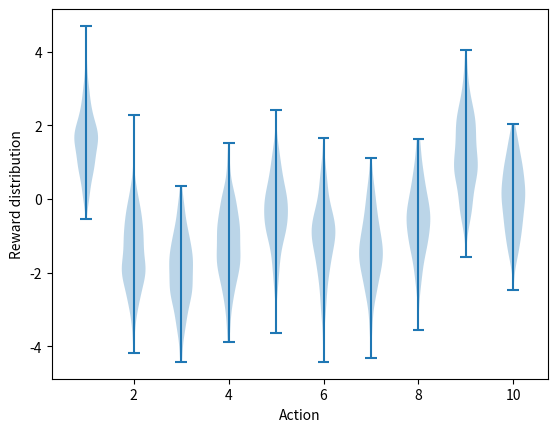

This figure's Python source: (Note: this script raises an exception after producing the figure.)
#######################################################################
# Copyright (C)                                                       #
# 2016-2018 Shangtong Zhang(zhangshangtong.cpp@gmail.com)             #
# 2016 Tian Jun(tianjun.cpp@gmail.com)                                #
# 2016 Artem Oboturov(oboturov@gmail.com)                             #
# 2016 Kenta Shimada(hyperkentakun@gmail.com)                         #
# Permission given to modify the code as long as you keep this        #
# declaration at the top                                              #
#######################################################################

import matplotlib
import matplotlib.pyplot as plt
import numpy as np
from tqdm import trange

matplotlib.use('Agg')


class Bandit:
    # @k_arm: # of arms
    # @epsilon: probability for exploration in epsilon-greedy algorithm
    # @initial: initial estimation for each action
    # @step_size: constant step size for updating estimations
    # @sample_averages: if True, use sample averages to update estimations instead of constant step size
    # @UCB_param: if not None, use UCB algorithm to select action
    # @gradient: if True, use gradient based bandit algorithm
    # @gradient_baseline: if True, use average reward as baseline for gradient based bandit algorithm
    def __init__(self, k_arm=10, epsilon=0., initial=0., step_size=0.1, sample_averages=False, UCB_param=None,
                 gradient=False, gradient_baseline=False, true_reward=0.):
        self.k = k_arm
        self.step_size = step_size
        self.sample_averages = sample_averages
        self.indices = np.arange(self.k)
        self.time = 0
        self.UCB_param = UCB_param
        self.gradient = gradient
        self.gradient_baseline = gradient_baseline
        self.average_reward = 0
        self.true_reward = true_reward
        self.epsilon = epsilon
        self.initial = initial

    def reset(self):
        # real reward for each action
        self.q_true = np.random.randn(self.k) + self.true_reward

        # estimation for each action
        self.q_estimation = np.zeros(self.k) + self.initial

        # # of chosen times for each action
        self.action_count = np.zeros(self.k)

        self.best_action = np.argmax(self.q_true)

        self.time = 0

    # get an action for this bandit
    def act(self):
        if np.random.rand() < self.epsilon:
            return np.random.choice(self.indices)

        if self.UCB_param is not None:
            UCB_estimation = self.q_estimation + \
                             self.UCB_param * np.sqrt(np.log(self.time + 1) / (self.action_count + 1e-5))
            q_best = np.max(UCB_estimation)
            return np.random.choice(np.where(UCB_estimation == q_best)[0])

        if self.gradient:
            exp_est = np.exp(self.q_estimation)
            self.action_prob = exp_est / np.sum(exp_est)
            return np.random.choice(self.indices, p=self.action_prob)

        q_best = np.max(self.q_estimation)
        return np.random.choice(np.where(self.q_estimation == q_best)[0])

    # take an action, update estimation for this action
    def step(self, action):
        # generate the reward under N(real reward, 1)
        reward = np.random.randn() + self.q_true[action]
        self.time += 1
        self.action_count[action] += 1
        self.average_reward += (reward - self.average_reward) / self.time

        if self.sample_averages:
            # update estimation using sample averages
            self.q_estimation[action] += (reward - self.q_estimation[action]) / self.action_count[action]
        elif self.gradient:
            one_hot = np.zeros(self.k)
            one_hot[action] = 1
            if self.gradient_baseline:
                baseline = self.average_reward
            else:
                baseline = 0
            self.q_estimation += self.step_size * (reward - baseline) * (one_hot - self.action_prob)
        else:
            # update estimation with constant step size
            self.q_estimation[action] += self.step_size * (reward - self.q_estimation[action])
        return reward


def simulate(runs, time, bandits):
    rewards = np.zeros((len(bandits), runs, time))
    best_action_counts = np.zeros(rewards.shape)
    for i, bandit in enumerate(bandits):
        for r in trange(runs):
            bandit.reset()
            for t in range(time):
                action = bandit.act()
                reward = bandit.step(action)
                rewards[i, r, t] = reward
                if action == bandit.best_action:
                    best_action_counts[i, r, t] = 1
    mean_best_action_counts = best_action_counts.mean(axis=1)
    mean_rewards = rewards.mean(axis=1)
    return mean_best_action_counts, mean_rewards


def figure_2_1():
    plt.violinplot(dataset=np.random.randn(200, 10) + np.random.randn(10))
    plt.xlabel("Action")
    plt.ylabel("Reward distribution")
    plt.savefig('../images/figure_2_1.png')
    plt.close()


def figure_2_2(runs=2000, time=1000):
    epsilons = [0, 0.1, 0.01]
    bandits = [Bandit(epsilon=eps, sample_averages=True) for eps in epsilons]
    best_action_counts, rewards = simulate(runs, time, bandits)

    plt.figure(figsize=(10, 20))

    plt.subplot(2, 1, 1)
    for eps, rewards in zip(epsilons, rewards):
        plt.plot(rewards, label='$\epsilon = %.02f$' % (eps))
    plt.xlabel('steps')
    plt.ylabel('average reward')
    plt.legend()

    plt.subplot(2, 1, 2)
    for eps, counts in zip(epsilons, best_action_counts):
        plt.plot(counts, label='$\epsilon = %.02f$' % (eps))
    plt.xlabel('steps')
    plt.ylabel('% optimal action')
    plt.legend()

    plt.savefig('../images/figure_2_2.png')
    plt.close()


def figure_2_3(runs=2000, time=1000):
    bandits = []
    bandits.append(Bandit(epsilon=0, initial=5, step_size=0.1))
    bandits.append(Bandit(epsilon=0.1, initial=0, step_size=0.1))
    best_action_counts, _ = simulate(runs, time, bandits)

    plt.plot(best_action_counts[0], label='$\epsilon = 0, q = 5$')
    plt.plot(best_action_counts[1], label='$\epsilon = 0.1, q = 0$')
    plt.xlabel('Steps')
    plt.ylabel('% optimal action')
    plt.legend()

    plt.savefig('../images/figure_2_3.png')
    plt.close()


def figure_2_4(runs=2000, time=1000):
    bandits = []
    bandits.append(Bandit(epsilon=0, UCB_param=2, sample_averages=True))
    bandits.append(Bandit(epsilon=0.1, sample_averages=True))
    _, average_rewards = simulate(runs, time, bandits)

    plt.plot(average_rewards[0], label='UCB $c = 2$')
    plt.plot(average_rewards[1], label='epsilon greedy $\epsilon = 0.1$')
    plt.xlabel('Steps')
    plt.ylabel('Average reward')
    plt.legend()

    plt.savefig('../images/figure_2_4.png')
    plt.close()


def figure_2_5(runs=2000, time=1000):
    bandits = []
    bandits.append(Bandit(gradient=True, step_size=0.1, gradient_baseline=True, true_reward=4))
    bandits.append(Bandit(gradient=True, step_size=0.1, gradient_baseline=False, true_reward=4))
    bandits.append(Bandit(gradient=True, step_size=0.4, gradient_baseline=True, true_reward=4))
    bandits.append(Bandit(gradient=True, step_size=0.4, gradient_baseline=False, true_reward=4))
    best_action_counts, _ = simulate(runs, time, bandits)
    labels = [r'$\alpha = 0.1$, with baseline',
              r'$\alpha = 0.1$, without baseline',
              r'$\alpha = 0.4$, with baseline',
              r'$\alpha = 0.4$, without baseline']

    for i in range(len(bandits)):
        plt.plot(best_action_counts[i], label=labels[i])
    plt.xlabel('Steps')
    plt.ylabel('% Optimal action')
    plt.legend()

    plt.savefig('../images/figure_2_5.png')
    plt.close()


def figure_2_6(runs=2000, time=1000):
    labels = ['epsilon-greedy', 'gradient bandit',
              'UCB', 'optimistic initialization']
    generators = [lambda epsilon: Bandit(epsilon=epsilon, sample_averages=True),
                  lambda alpha: Bandit(gradient=True, step_size=alpha, gradient_baseline=True),
                  lambda coef: Bandit(epsilon=0, UCB_param=coef, sample_averages=True),
                  lambda initial: Bandit(epsilon=0, initial=initial, step_size=0.1)]
    parameters = [np.arange(-7, -1, dtype=np.float),
                  np.arange(-5, 2, dtype=np.float),
                  np.arange(-4, 3, dtype=np.float),
                  np.arange(-2, 3, dtype=np.float)]

    bandits = []
    for generator, parameter in zip(generators, parameters):
        for param in parameter:
            bandits.append(generator(pow(2, param)))

    _, average_rewards = simulate(runs, time, bandits)
    rewards = np.mean(average_rewards, axis=1)

    i = 0
    for label, parameter in zip(labels, parameters):
        l = len(parameter)
        plt.plot(parameter, rewards[i:i+l], label=label)
        i += l
    plt.xlabel('Parameter($2^x$)')
    plt.ylabel('Average reward')
    plt.legend()

    plt.savefig('../images/figure_2_6.png')
    plt.close()


if __name__ == '__main__':
    figure_2_1()
    figure_2_2()
    figure_2_3()
    figure_2_4()
    figure_2_5()
    figure_2_6()
